4-way image classification set "rice_dataset_augmented" from GitHub (SantiagoAviles/Rice-Proyect); label vocabulary: broken, chalky, stained, whole.

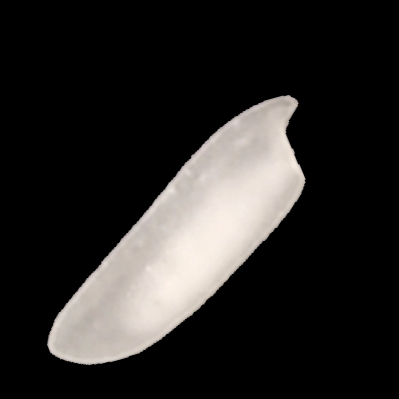
Label: chalky

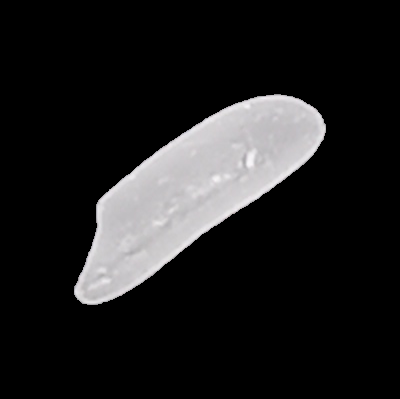
Label: whole

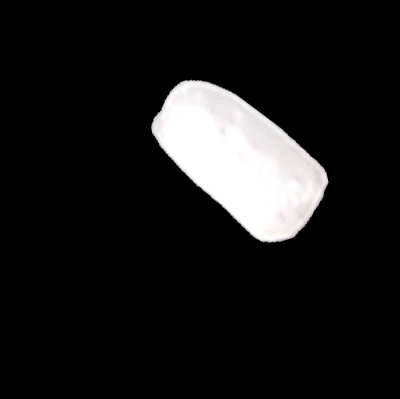
Label: broken

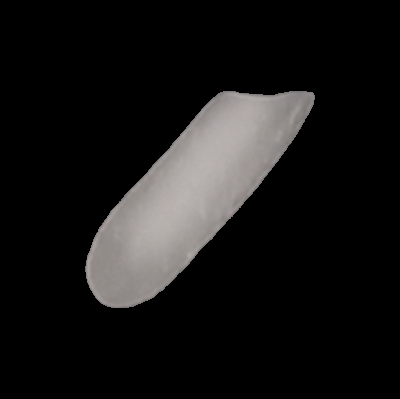
Label: whole

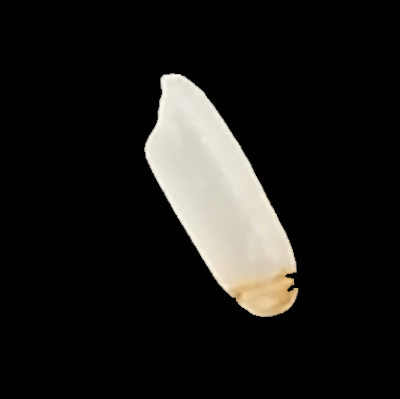
Label: stained

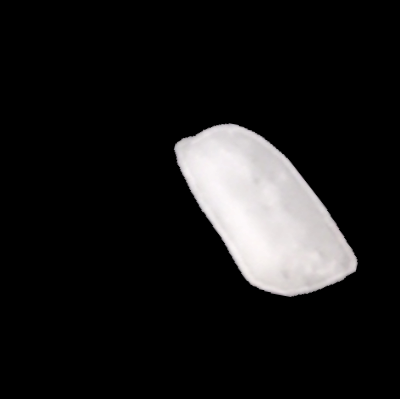
Label: broken
